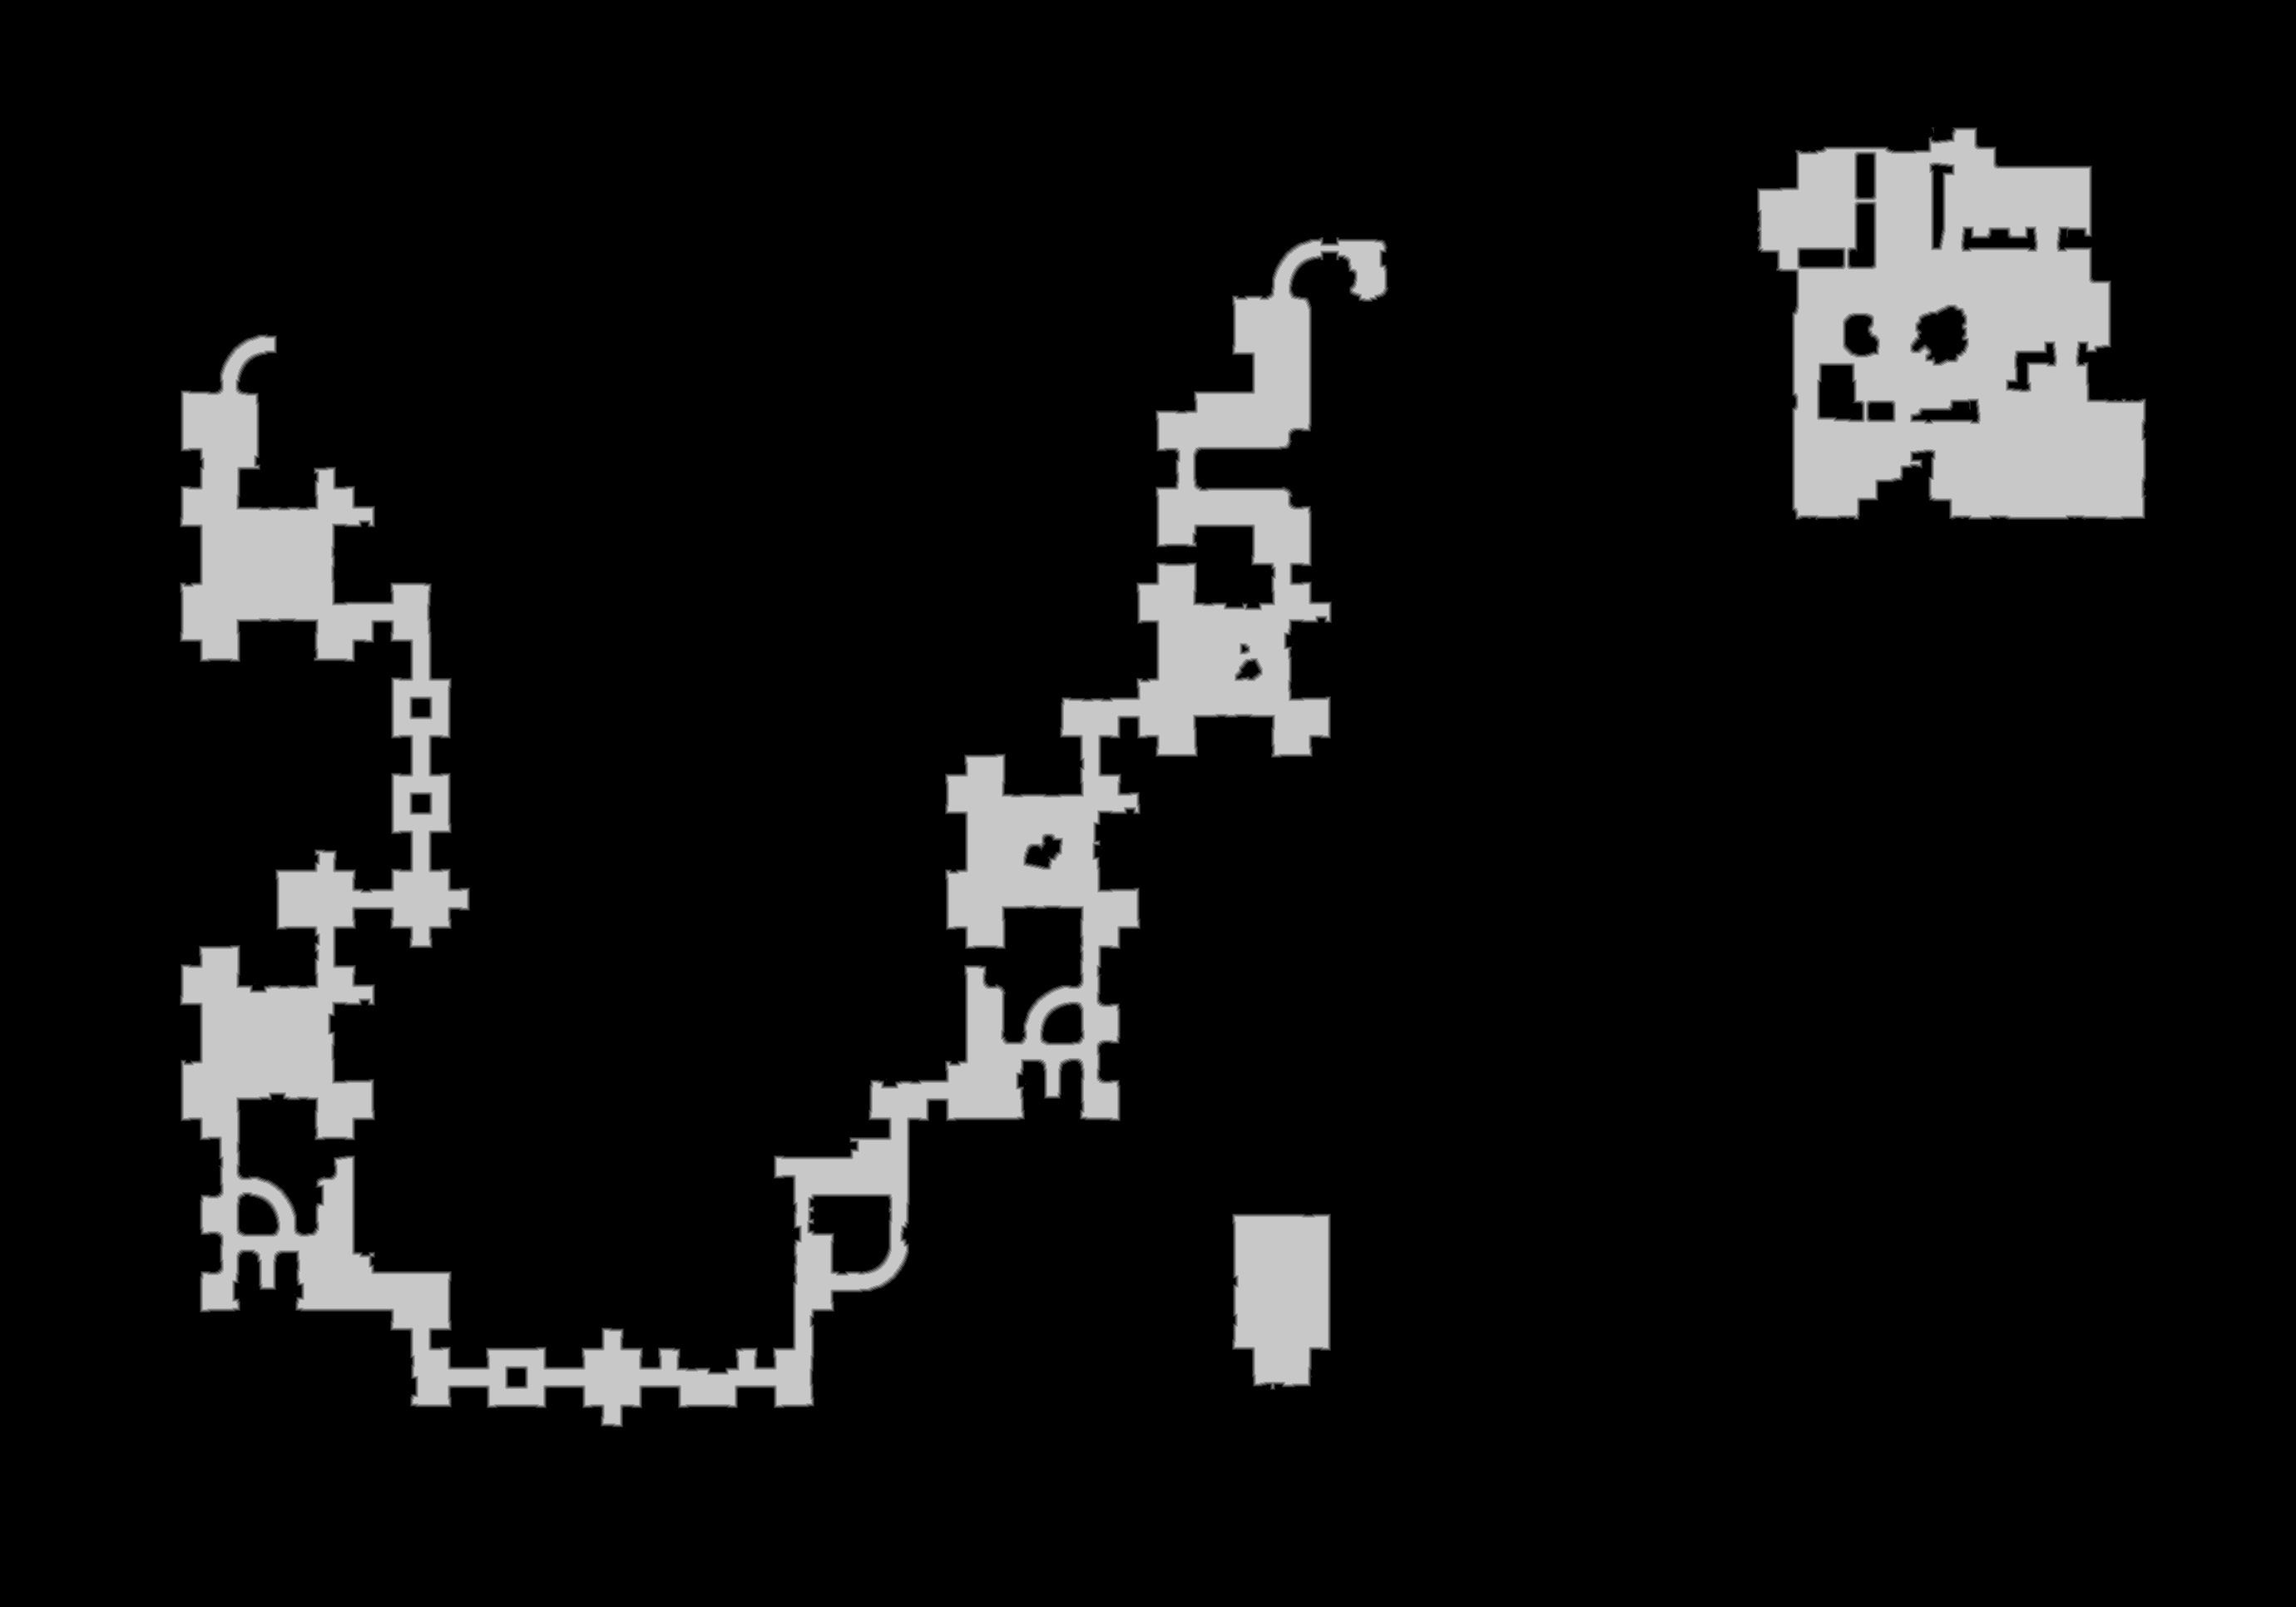

Data behind this chart, as committed beside it:
truth	truth_27c94485bf0.tsv
layer	melee
source	walk_0
read	2026-10-20 17:40:24
width	2760
height	1932
stride	1380
base	0x27c7db00000
origin	0x1ac0010
score	0.9411
iou_melee	0.9411
iou_ranged	0.1426
nibble	0	4812983
nibble	1	22290
nibble	2	22308
nibble	3	22349
nibble	4	22390
nibble	5	430000
